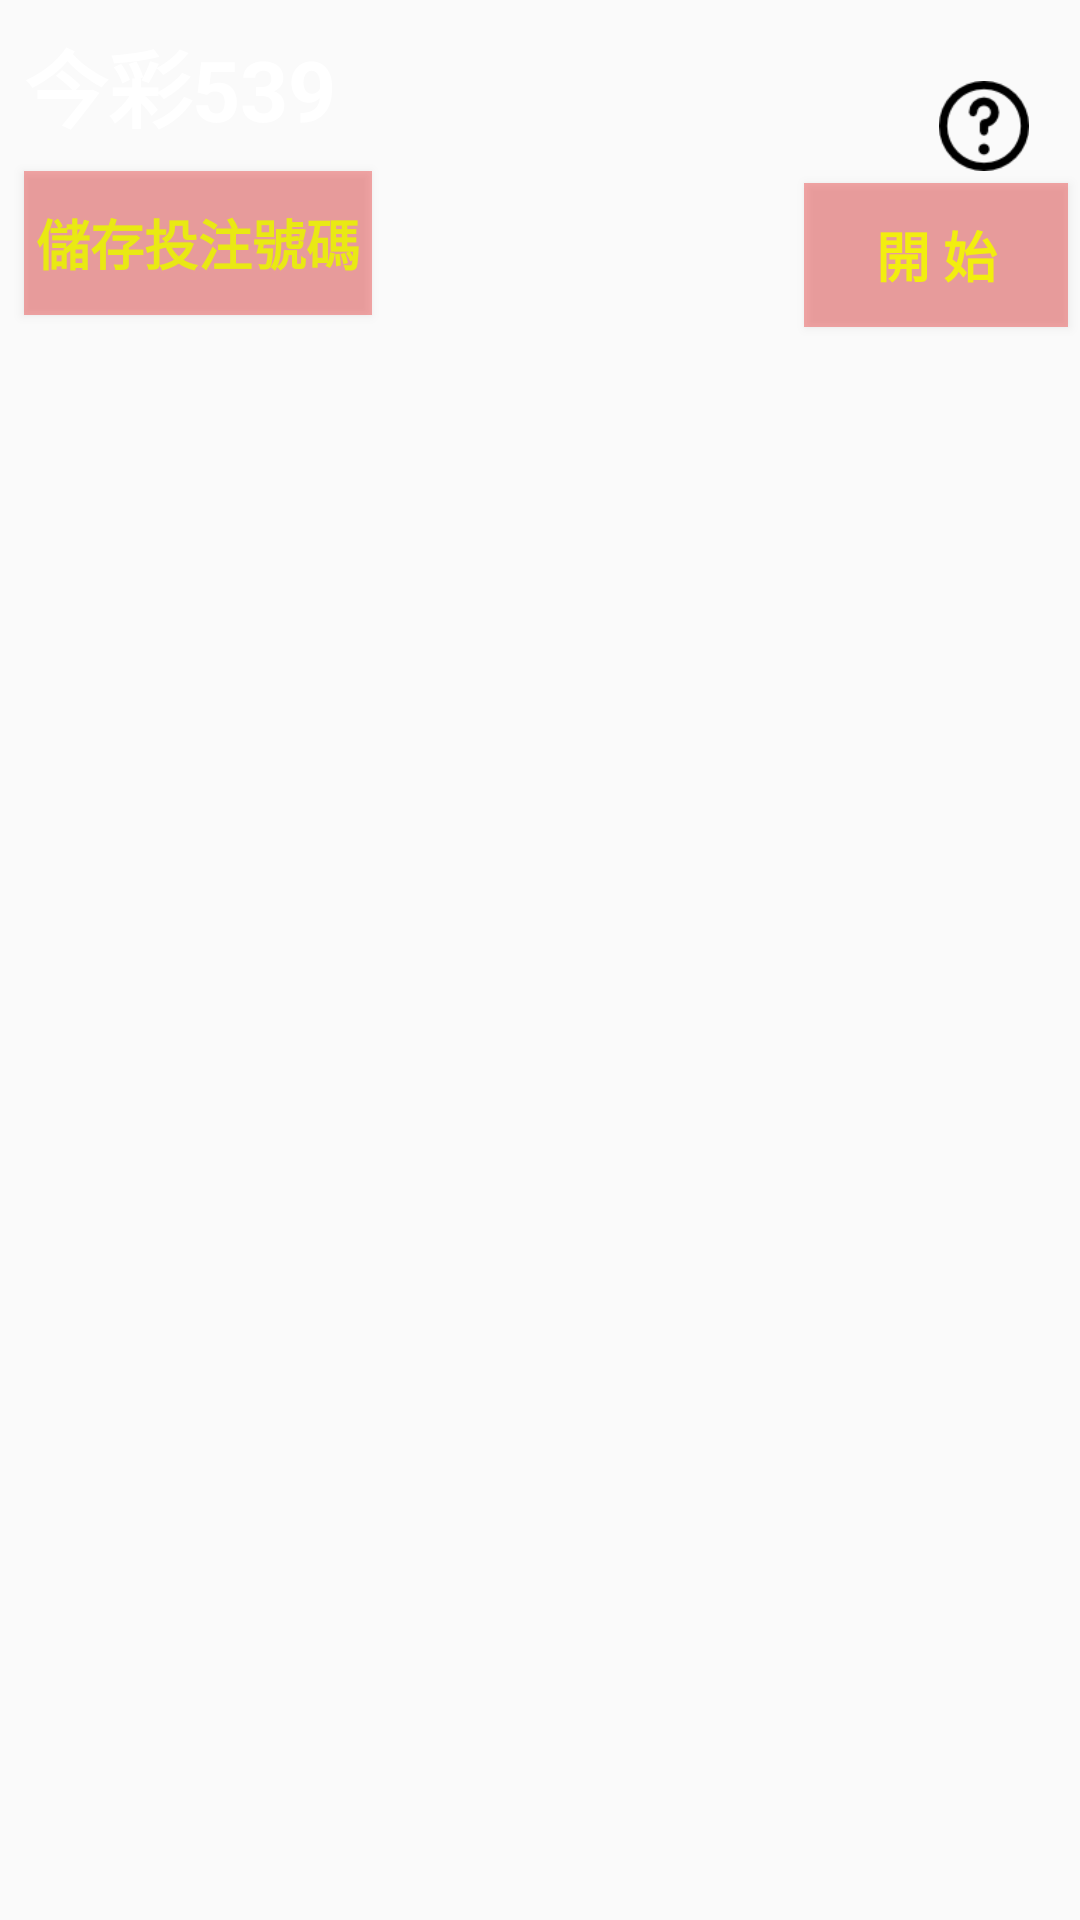

Produce the Android XML layout that renders to this screen, including the resource entries it uses.
<!-- AndroidManifest.xml: application theme AppTheme -->
<!-- res/layout/fragment_lotto539.xml -->
<RelativeLayout
    xmlns:android="http://schemas.android.com/apk/res/android"
    xmlns:tools="http://schemas.android.com/tools"
    android:layout_width="match_parent"
    android:layout_height="match_parent"
    xmlns:app="http://schemas.android.com/apk/res-auto"
    tools:context="com.admin.claire.lotto.fragment.Lotto539Fragment">

    <RelativeLayout
        android:layout_width="match_parent"
        android:layout_height="match_parent"
        android:layout_alignParentTop="true"
        android:layout_alignParentStart="true">


        <TextView
            android:id="@+id/lotte539_Text"
            android:layout_width="wrap_content"
            android:layout_height="wrap_content"
            android:layout_margin="4dp"
            android:padding="4dp"
            android:hint="@string/lotto_539"
            android:text=""
            android:textColor="#ffffff"
            android:textColorHint="#ffffff"
            android:textSize="28sp"
            android:textStyle="bold"/>


        <ImageView
            android:id="@+id/basicPlay_image"
            android:layout_width="30dp"
            android:layout_height="30dp"
            app:srcCompat="@drawable/help"
            android:layout_marginLeft="3dp"
            android:layout_marginRight="3dp"
            android:layout_marginEnd="13dp"
            android:layout_above="@+id/btnRandom"
            android:layout_alignEnd="@+id/btnRandom"/>

        <Button
            android:id="@+id/btnRandom"
            android:layout_width="wrap_content"
            android:layout_height="wrap_content"
            android:layout_alignParentEnd="true"
            android:layout_below="@+id/lotte539_Text"
            android:layout_margin="4dp"
            android:layout_marginTop="4dp"
            android:background="#65e72a2a"
            android:text="@string/btn_random"
            android:textColor="#f2ee0f"
            android:textSize="18sp"
            android:textStyle="bold"/>

        <Button
            android:id="@+id/btnRe_random"
            android:layout_width="wrap_content"
            android:layout_height="wrap_content"
            android:layout_alignParentEnd="true"
            android:layout_below="@+id/lotte539_Text"
            android:layout_margin="4dp"
            android:layout_marginTop="4dp"
            android:background="#26ffffff"
            android:text="@string/btn_retry"
            android:textColor="#f2ee0f"
            android:textSize="18sp"
            android:textStyle="bold"
            android:visibility="invisible"/>

        <Button
            android:id="@+id/btn_539BettingOn"
            android:layout_width="wrap_content"
            android:layout_height="wrap_content"
            android:layout_marginLeft="8dp"
            android:layout_marginRight="8dp"
            android:background="#65e72a2a"
            android:text="@string/betting_on"
            android:textColor="#e9e913"
            android:textSize="18sp"
            android:textStyle="bold"
            android:padding="4dp"
            android:layout_below="@+id/lotte539_Text"
            android:layout_alignParentStart="true"/>

    </RelativeLayout>


</RelativeLayout>
<!-- resources referenced by this layout -->
<resources>
  <!-- drawable help: png bitmap (drawable, 1576 bytes) -->
  <string name="betting_on"> 儲存投注號碼 </string>
  <string name="btn_random">開  始</string>
  <string name="btn_retry">重新開始</string>
  <string name="lotto_539">今彩539</string>
  <style name="AppTheme" parent="Theme.AppCompat.Light.NoActionBar">
          
          <item name="colorPrimary">@color/colorPrimary</item>
          <item name="colorPrimaryDark">@color/colorPrimaryDark</item>
          <item name="colorAccent">@color/colorAccent</item>
          <item name="android:navigationBarColor">@color/colorPrimaryDark</item>
  
          
          <item name="android:windowTranslucentStatus">true</item>
      </style>
  <color name="colorPrimary">#dc1e21</color>
  <color name="colorPrimaryDark">#c10707</color>
  <color name="colorAccent">#FF4081</color>
</resources>
